Image classification data set "images_256" (Do-Trung-Quan/DO-AN-TOT-NGHIEP-E22-T02 on GitHub). Class labels (3): STB, normal, silicosis.

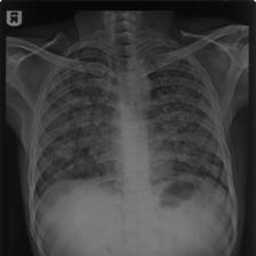
Label: silicosis

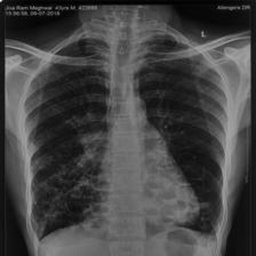
Label: STB

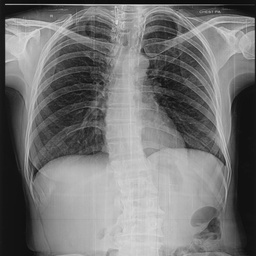
Label: normal

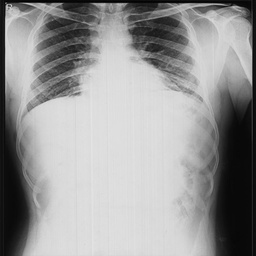
Label: normal

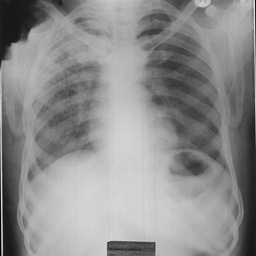
Label: silicosis

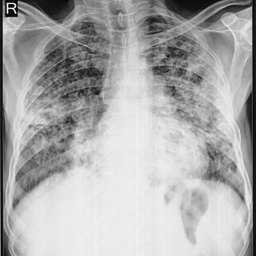
Label: STB
